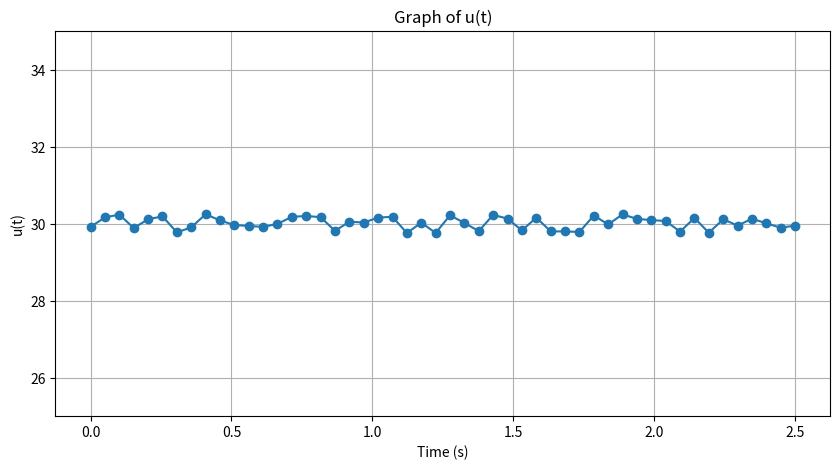

The matplotlib source for this figure:
"""
generates pseudo-turbulant flow data
"""

import numpy as np
import matplotlib.pyplot as plt
import random

DT = 0.05
WIBBLY_WOBBLY_NESS = 0.5
U0 = 30
Y_LOWER = U0 - WIBBLY_WOBBLY_NESS * 10
Y_UPPER = U0 + WIBBLY_WOBBLY_NESS * 10
steps = 50
time = np.linspace(0, steps * DT, steps)


def variance():
    return (random.random() - 0.5) * WIBBLY_WOBBLY_NESS


def u_of_t(u_avg: int, steps: int):
    """
    arithmetic sequence
    u_n = u_avg + du
    """
    u = np.zeros(steps)
    for i in range(0, steps):
        u[i] = u_avg + variance()
    return u


u_values = u_of_t(U0, steps)

plt.figure(figsize=(10, 5))
plt.plot(time, u_values, marker='o')
plt.title('Graph of u(t)')
plt.ylim(Y_LOWER, Y_UPPER)
plt.xlabel('Time (s)')
plt.ylabel('u(t)')
plt.grid()
plt.show()
